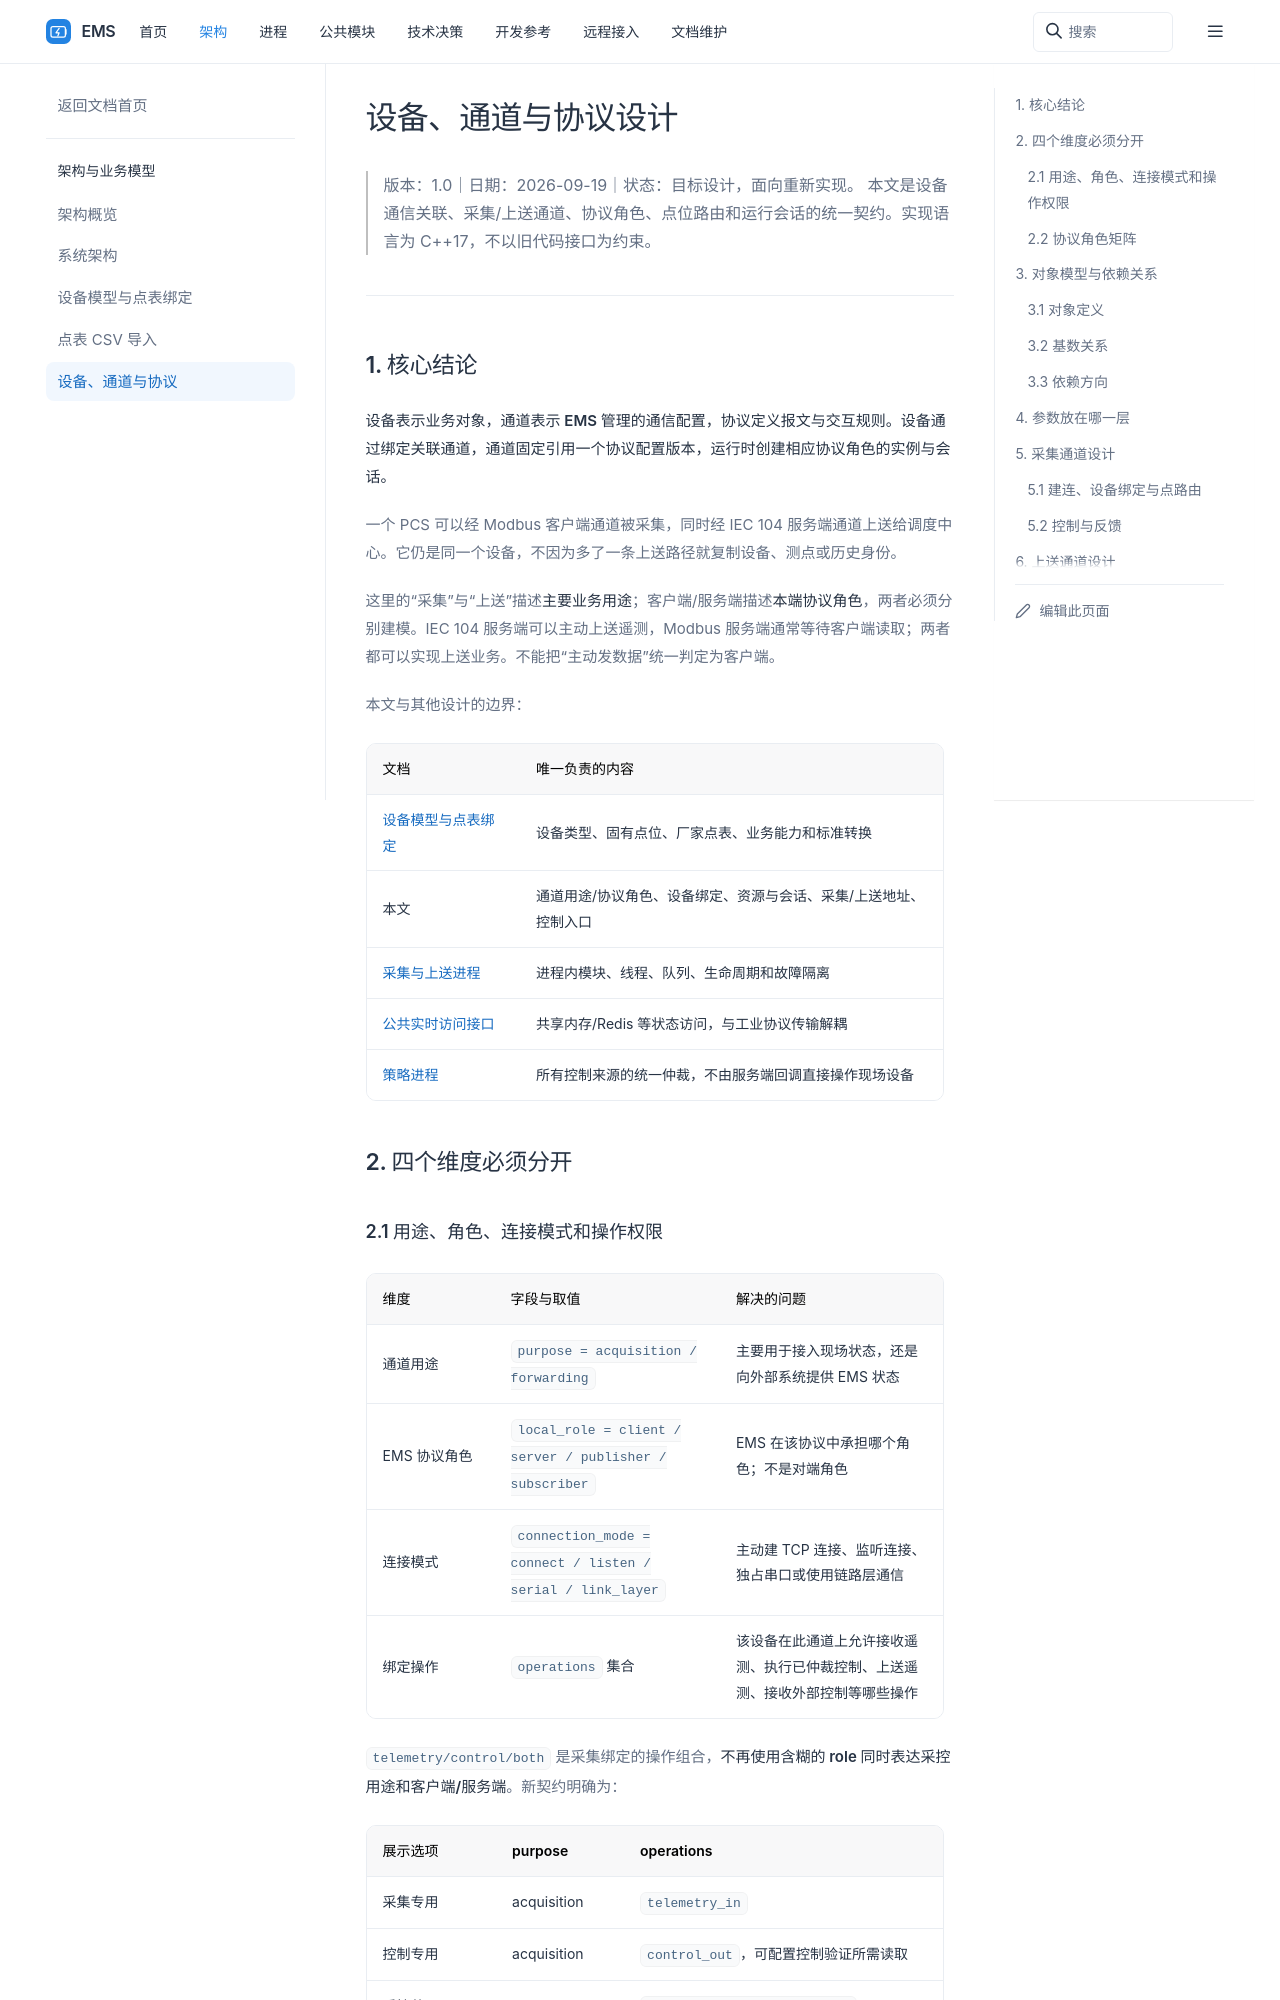

repository: 600888/ems · page: architecture/channel-protocol.html · generator: sphinx

# 设备、通道与协议设计

> 版本：1.0｜日期：2026-09-19｜状态：目标设计，面向重新实现。
> 本文是设备通信关联、采集/上送通道、协议角色、点位路由和运行会话的统一契约。实现语言为 C++17，不以旧代码接口为约束。

## 1. 核心结论

**设备表示业务对象，通道表示 EMS 管理的通信配置，协议定义报文与交互规则。设备通过绑定关联通道，通道固定引用一个协议配置版本，运行时创建相应协议角色的实例与会话。**

一个 PCS 可以经 Modbus 客户端通道被采集，同时经 IEC 104 服务端通道上送给调度中心。它仍是同一个设备，不因为多了一条上送路径就复制设备、测点或历史身份。

```mermaid
flowchart LR
    Physical[现场 PCS / BMS / 电表] --> Acquisition["采集通道<br/>EMS 通常是客户端"]
    Acquisition --> Mapping[厂家点解码与标准点绑定]
    Mapping --> Realtime[统一实时状态 / 标准逻辑点]
    Realtime --> Export[上送点映射与协议模型]
    Export --> Forwarding["上送通道<br/>EMS 通常是服务端"]
    Forwarding --> Upstream[调度中心 / 第三方系统]
    Upstream -.控制请求.-> Intent[持久控制意图]
    Intent --> Arbitration[策略仲裁]
    Arbitration --> Execution[执行命令 / 所属采集通道]
    Execution --> Physical
```

这里的“采集”与“上送”描述**主要业务用途**；客户端/服务端描述**本端协议角色**，两者必须分别建模。IEC 104 服务端可以主动上送遥测，Modbus 服务端通常等待客户端读取；两者都可以实现上送业务。不能把“主动发数据”统一判定为客户端。

本文与其他设计的边界：

| 文档 | 唯一负责的内容 |
| --- | --- |
| [设备模型与点表绑定](device-model.md) | 设备类型、固有点位、厂家点表、业务能力和标准转换 |
| 本文 | 通道用途/协议角色、设备绑定、资源与会话、采集/上送地址、控制入口 |
| [采集与上送进程](../processes/collector/index.md) | 进程内模块、线程、队列、生命周期和故障隔离 |
| [公共实时访问接口](../common/realtime/access-design.md) | 共享内存/Redis 等状态访问，与工业协议传输解耦 |
| [策略进程](../processes/strategy/index.md) | 所有控制来源的统一仲裁，不由服务端回调直接操作现场设备 |

## 2. 四个维度必须分开
